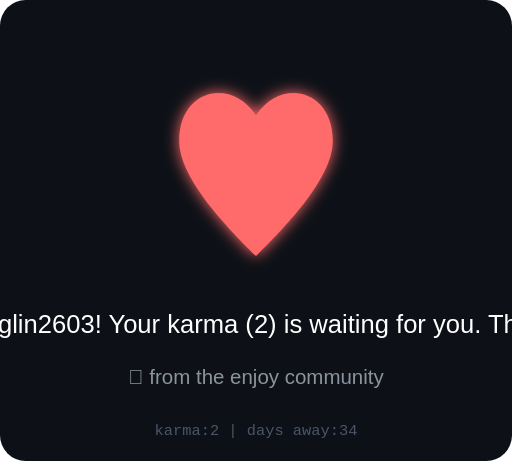
t = 0.00 s
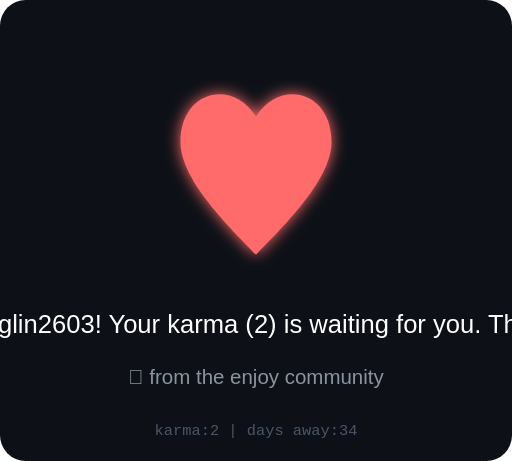
t = 0.13 s
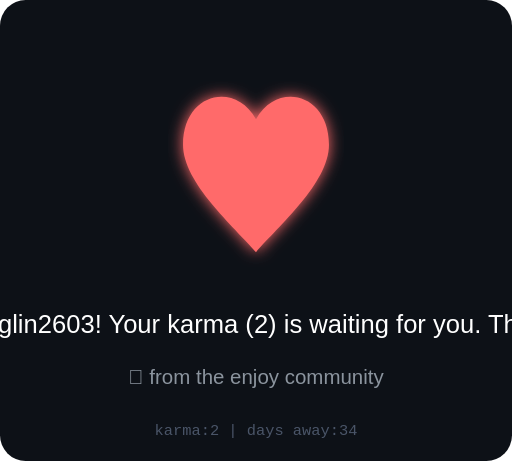
t = 0.38 s
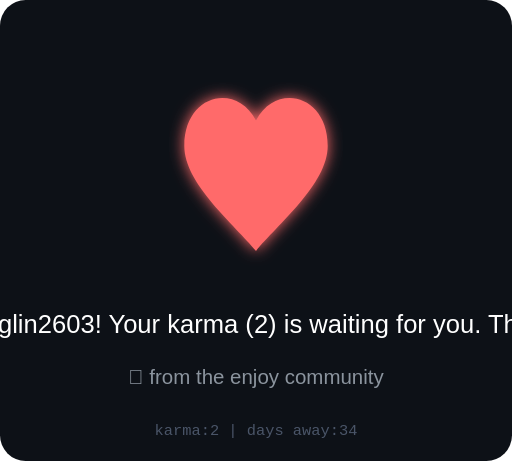
t = 0.50 s
t = 0.63 s: frame unchanged from t = 0.38 s, image omitted
t = 0.88 s: frame unchanged from t = 0.13 s, image omitted

The animated SVG that drew these frames (rendered in a browser with its animation timeline set to each time). Animation: 1 SMIL element (animate=1); one cycle of 1.00 s, repeats indefinitely.

<svg xmlns="http://www.w3.org/2000/svg" viewBox="0 0 200 180" width="200" height="180">
  <defs>
    <filter id="heartGlow">
      <feGaussianBlur stdDeviation="3" result="blur"/>
      <feMerge><feMergeNode in="blur"/><feMergeNode in="SourceGraphic"/></feMerge>
    </filter>
  </defs>
  <rect width="200" height="180" fill="#0d1117" rx="10"/>
  
  <!-- Animated heart -->
  <g transform="translate(100, 70)" filter="url(#heartGlow)">
    <path d="M0,30 C-10,20 -30,0 -30,-15 C-30,-35 -10,-40 0,-25 C10,-40 30,-35 30,-15 C30,0 10,20 0,30Z" 
          fill="#ff6b6b">
      <animate attributeName="d" dur="1s" repeatCount="indefinite"
        values="M0,30 C-10,20 -30,0 -30,-15 C-30,-35 -10,-40 0,-25 C10,-40 30,-35 30,-15 C30,0 10,20 0,30Z;
                M0,28 C-8,18 -28,2 -28,-13 C-28,-33 -8,-38 0,-23 C8,-38 28,-33 28,-13 C28,2 8,18 0,28Z;
                M0,30 C-10,20 -30,0 -30,-15 C-30,-35 -10,-40 0,-25 C10,-40 30,-35 30,-15 C30,0 10,20 0,30Z"/>
    </path>
  </g>
  
  <!-- Message -->
  <text x="100" y="130" text-anchor="middle" font-family="Arial" font-size="10" fill="#fff">
    We miss you, zhanglin2603! Your karma (2) is waiting for you. The void remembers.
  </text>
  <text x="100" y="150" text-anchor="middle" font-family="Arial" font-size="8" fill="#8b949e">
    💜 from the enjoy community
  </text>
  <text x="100" y="170" text-anchor="middle" font-family="monospace" font-size="6" fill="#4a5568">
    karma:2 | days away:34
  </text>
</svg>
